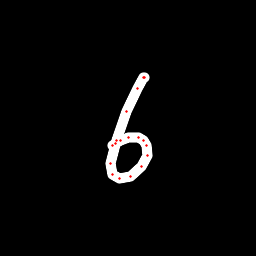

The table this chart was drawn from, first rows:
x, y, hover, eod
143.9, 77.76, 0.0, 0.0
144.1, 77.63, 0.0, 0.0
143.9, 77.4, 0.0, 0.0
137.3, 88.72, 0.0, 0.0
126.7, 111.3, 0.0, 0.0
116.7, 140.3, 0.0, 0.0
110.1, 163.9, 0.0, 0.0
112.3, 174.4, 0.0, 0.0
119.2, 179, 0.0, 0.0
130.5, 176.7, 0.0, 0.0
141.3, 166.8, 0.0, 0.0
147, 155.9, 0.0, 0.0
146.7, 145.8, 0.0, 0.0
143.8, 140.5, 0.0, 0.0
138, 137.5, 0.0, 0.0
128.1, 137.3, 0.0, 0.0
120.1, 140.6, 0.0, 0.0
115.6, 143, 0.0, 0.0
112.5, 145.7, 0.0, 1.0
